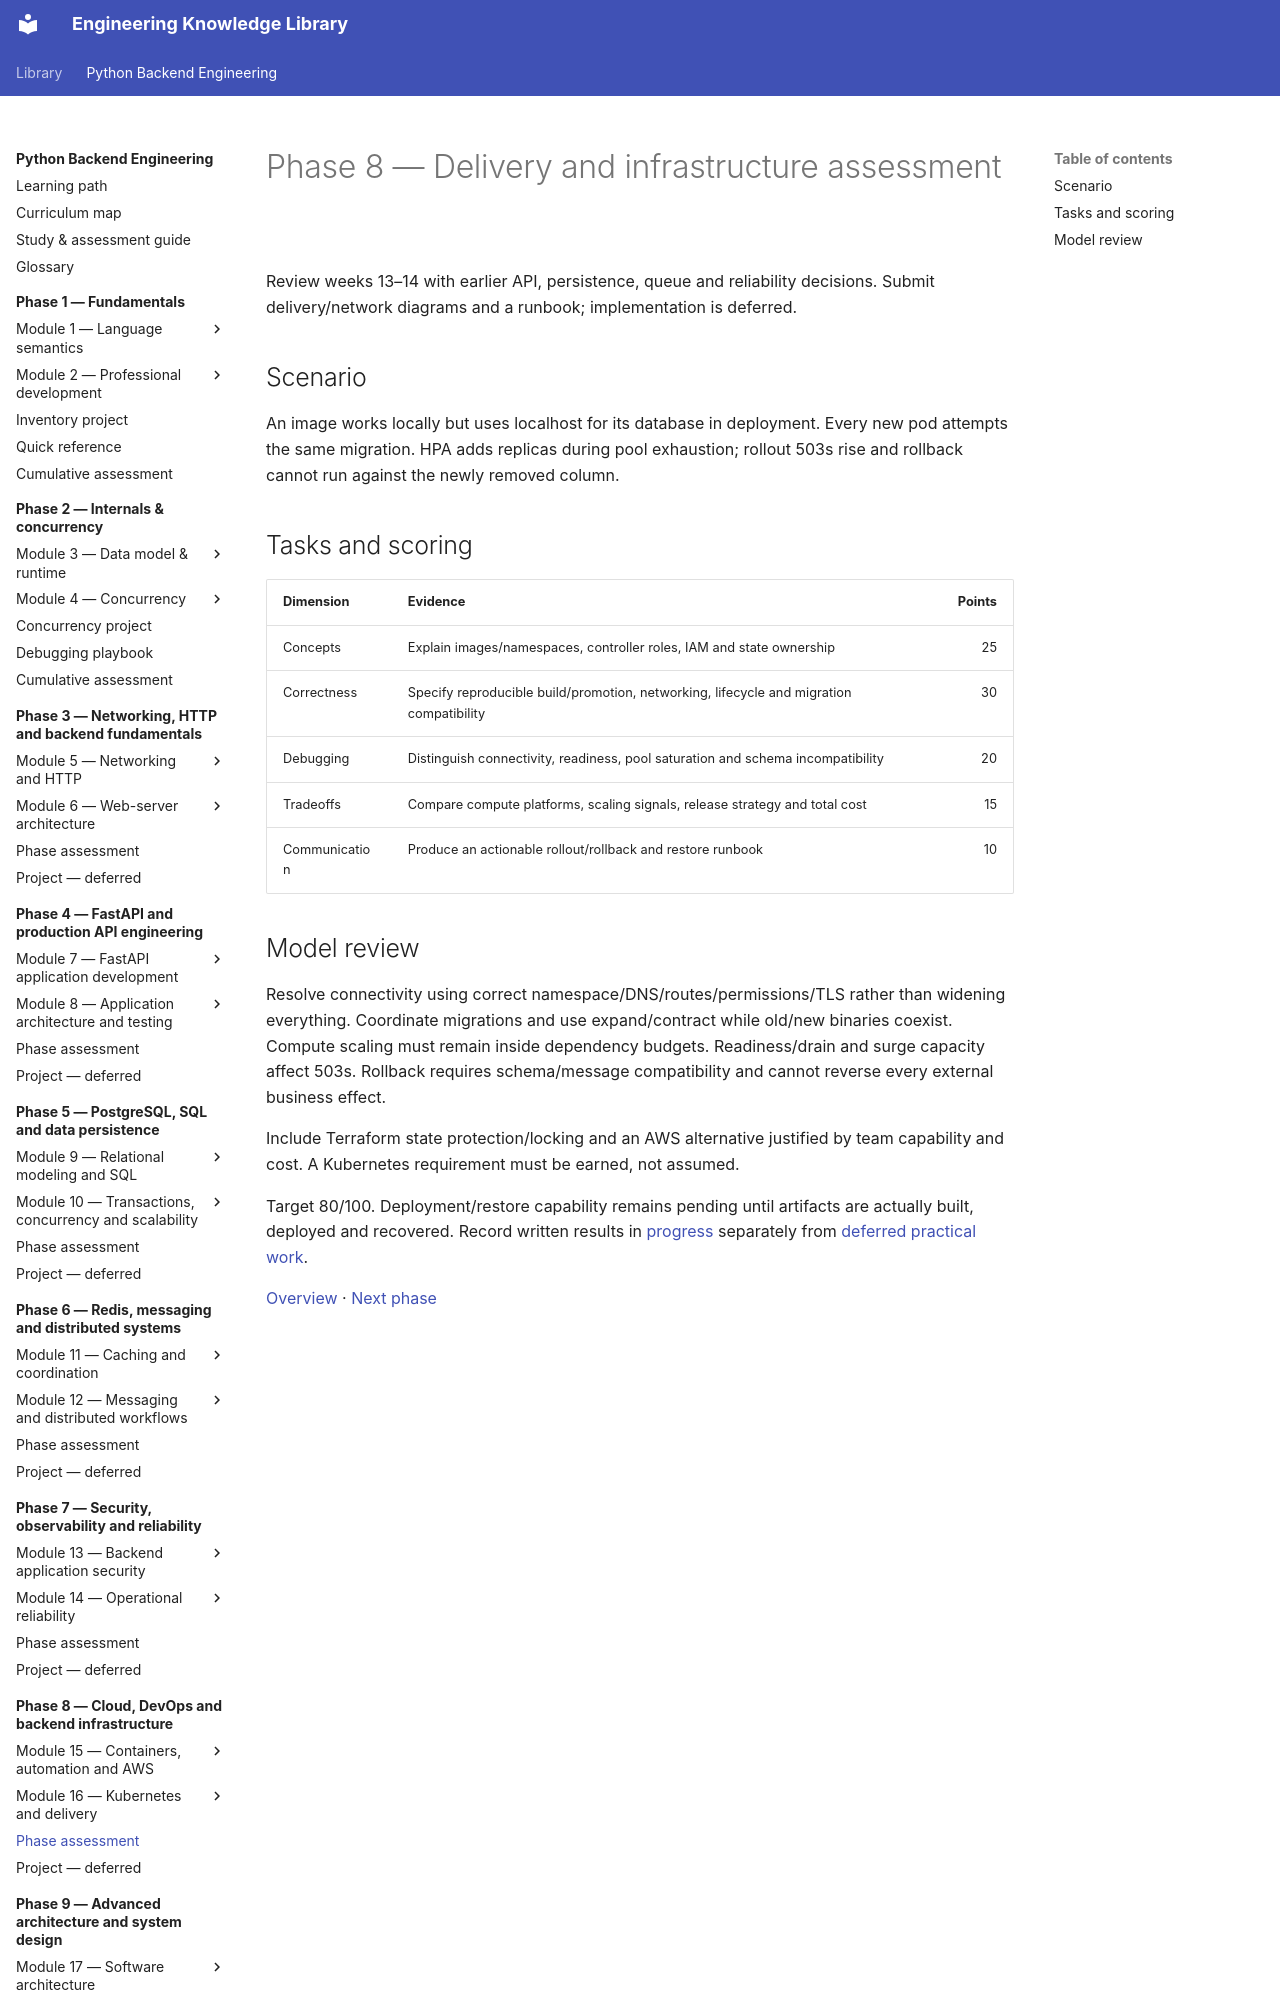

repository: NazarbayND/knowledgebase · page: python-backend-engineering/phase-8/assessment/index.html · generator: mkdocs

# Phase 8 — Delivery and infrastructure assessment

Review weeks 13–14 with earlier API, persistence, queue and reliability decisions.
Submit delivery/network diagrams and a runbook; implementation is deferred.

## Scenario

An image works locally but uses localhost for its database in deployment. Every
new pod attempts the same migration. HPA adds replicas during pool exhaustion;
rollout 503s rise and rollback cannot run against the newly removed column.

## Tasks and scoring

| Dimension | Evidence | Points |
| --- | --- | ---: |
| Concepts | Explain images/namespaces, controller roles, IAM and state ownership | 25 |
| Correctness | Specify reproducible build/promotion, networking, lifecycle and migration compatibility | 30 |
| Debugging | Distinguish connectivity, readiness, pool saturation and schema incompatibility | 20 |
| Tradeoffs | Compare compute platforms, scaling signals, release strategy and total cost | 15 |
| Communication | Produce an actionable rollout/rollback and restore runbook | 10 |
